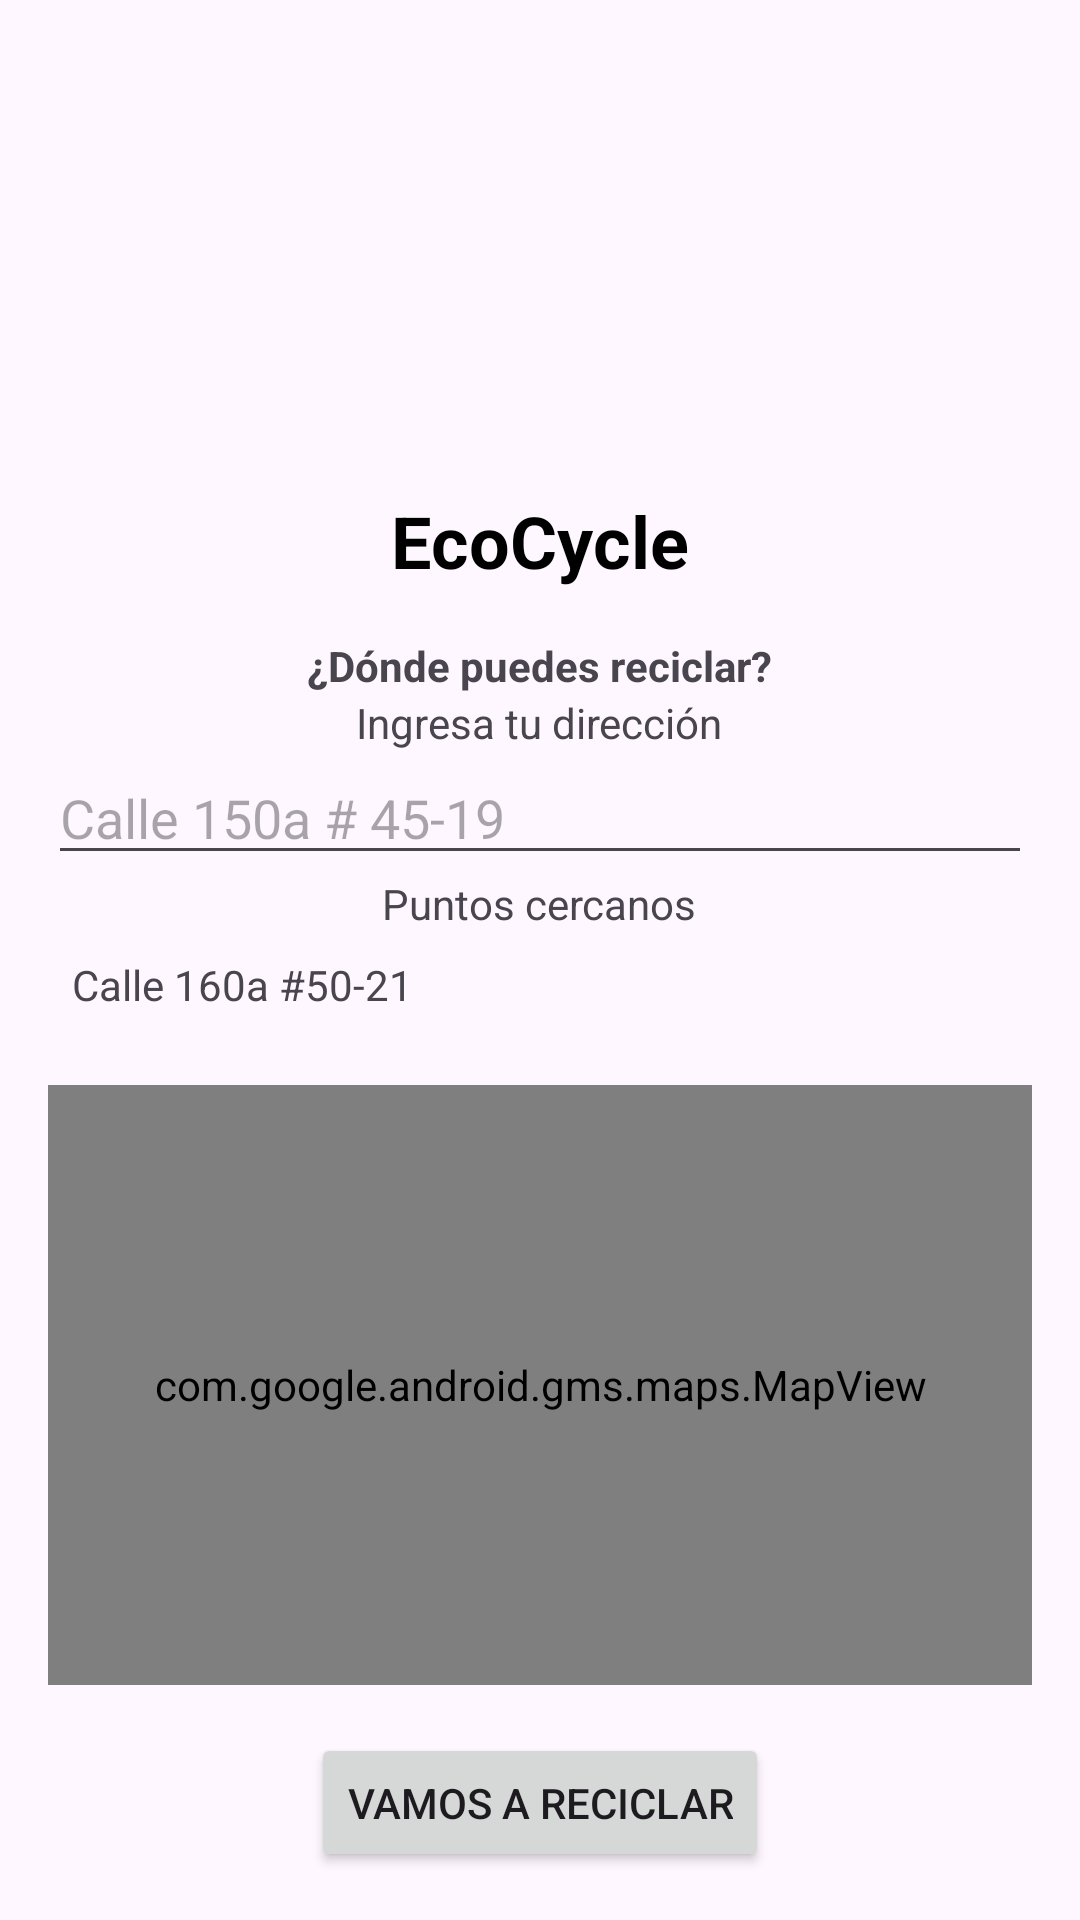

Layout XML and referenced resources for this Android screen:
<!-- AndroidManifest.xml: application theme AppTheme -->
<!-- res/layout/puntos_reciclaje.xml -->
<LinearLayout
    xmlns:android="http://schemas.android.com/apk/res/android"
    android:layout_width="match_parent"
    android:layout_height="match_parent"
    android:orientation="vertical"
    android:padding="16dp"
    android:gravity="center">

    
    <ImageView
        android:id="@+id/imageViewLogo"
        android:layout_width="100dp"
        android:layout_height="100dp"
        android:src="@drawable/ecocycle_logo"
        android:layout_marginTop="32dp"
        android:layout_gravity="center_horizontal"/>

    
    <TextView
        android:id="@+id/textViewAppName"
        android:layout_width="wrap_content"
        android:layout_height="wrap_content"
        android:text="EcoCycle"
        android:textSize="24sp"
        android:textStyle="bold"
        android:textColor="#000000"
        android:layout_marginTop="16dp"
        android:layout_gravity="center_horizontal"/>

    <TextView
        android:layout_width="wrap_content"
        android:layout_height="wrap_content"
        android:text="¿Dónde puedes reciclar?"
        android:layout_marginTop="16dp"
        android:textStyle="bold"/>

    <TextView
        android:layout_width="wrap_content"
        android:layout_height="wrap_content"
        android:text="Ingresa tu dirección" />

    <EditText
        android:layout_width="match_parent"
        android:layout_height="wrap_content"
        android:hint="Calle 150a # 45-19"
        android:inputType="textPostalAddress" />

    <TextView
        android:layout_width="wrap_content"
        android:layout_height="wrap_content"
        android:text="Puntos cercanos" />

    <TextView
        android:layout_width="match_parent"
        android:layout_height="wrap_content"
        android:text="Calle 160a #50-21"
        android:padding="8dp" />

    
    <com.google.android.gms.maps.MapView
        android:id="@+id/mapView"
        android:layout_width="match_parent"
        android:layout_height="200dp"
        android:layout_marginTop="16dp"/>

    
    <Button
        android:layout_width="wrap_content"
        android:layout_height="wrap_content"
        android:text="Vamos a reciclar"
        android:layout_marginTop="16dp"
        android:id="@+id/buttonRecycle"/>
</LinearLayout>
<!-- resources referenced by this layout -->
<resources>
  <style name="AppTheme" parent="Theme.Material3.DayNight.NoActionBar">
          
          
      </style>
</resources>
